Photos from the image-classification dataset "router_dataset" in the GitHub repository dhawsespandan/pbl-paper. Its 3 classes are: flower, fruit, leaf.

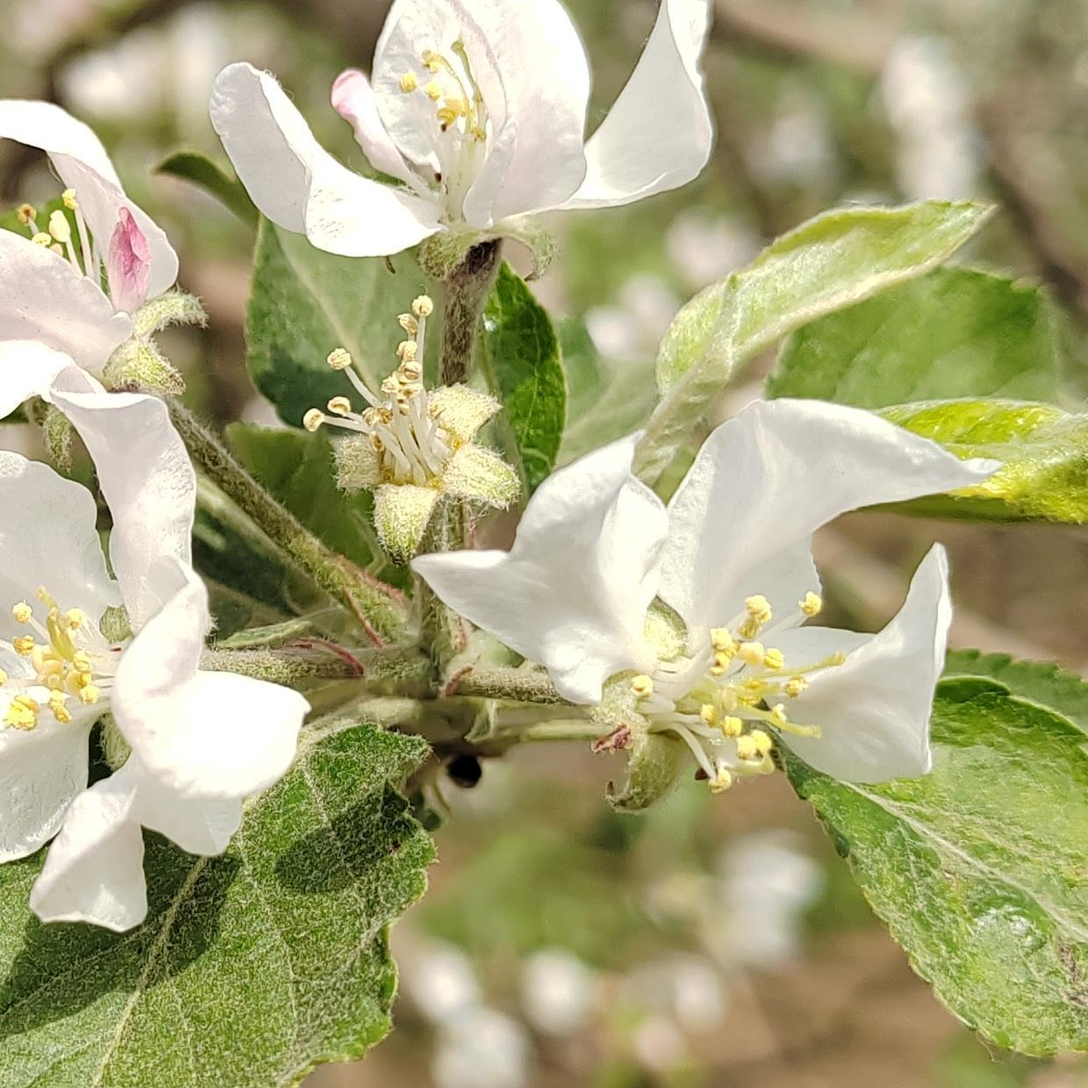
Label: flower

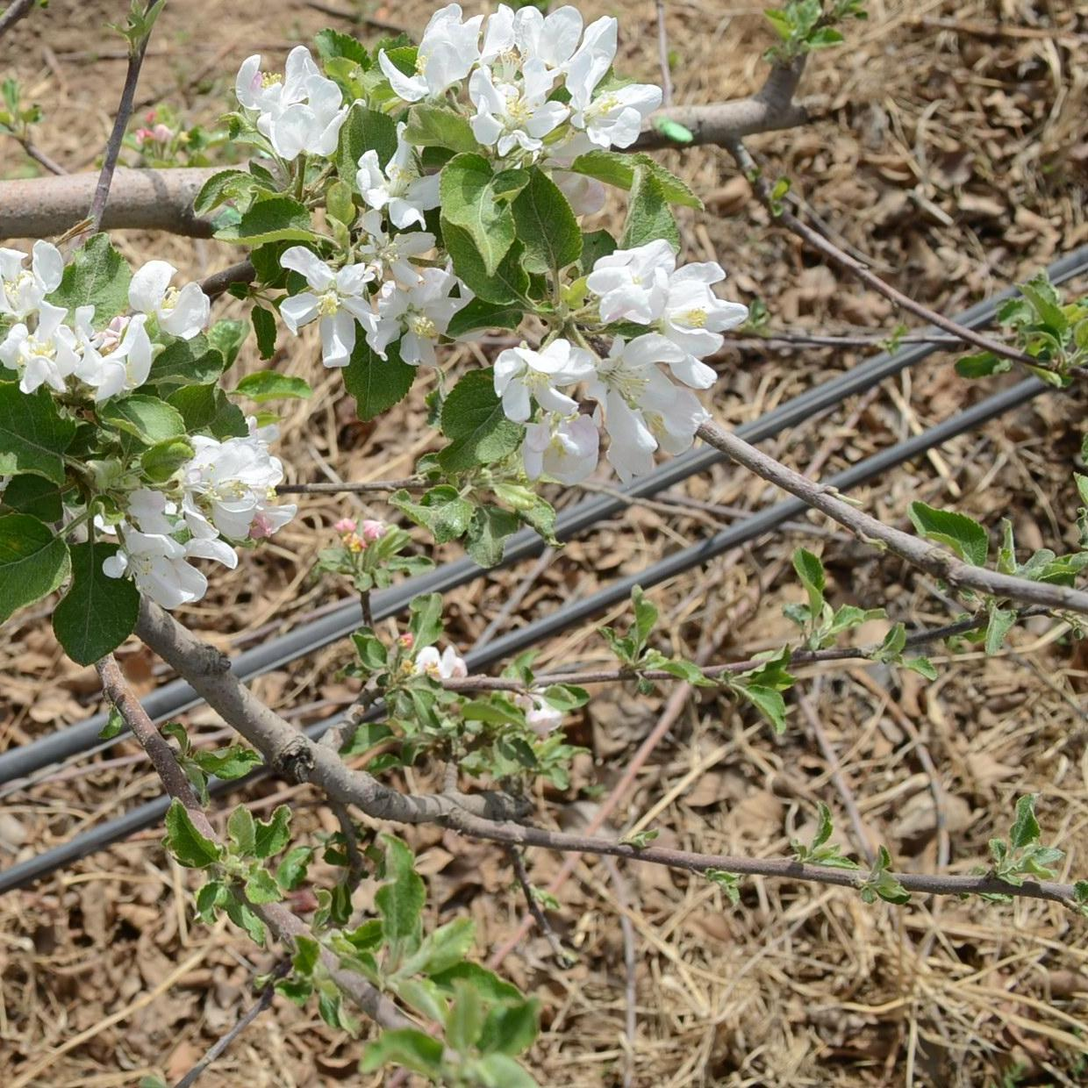
Label: flower

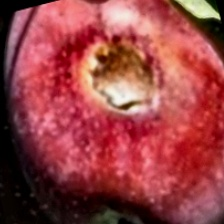
Label: fruit

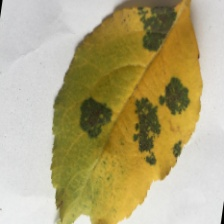
Label: leaf

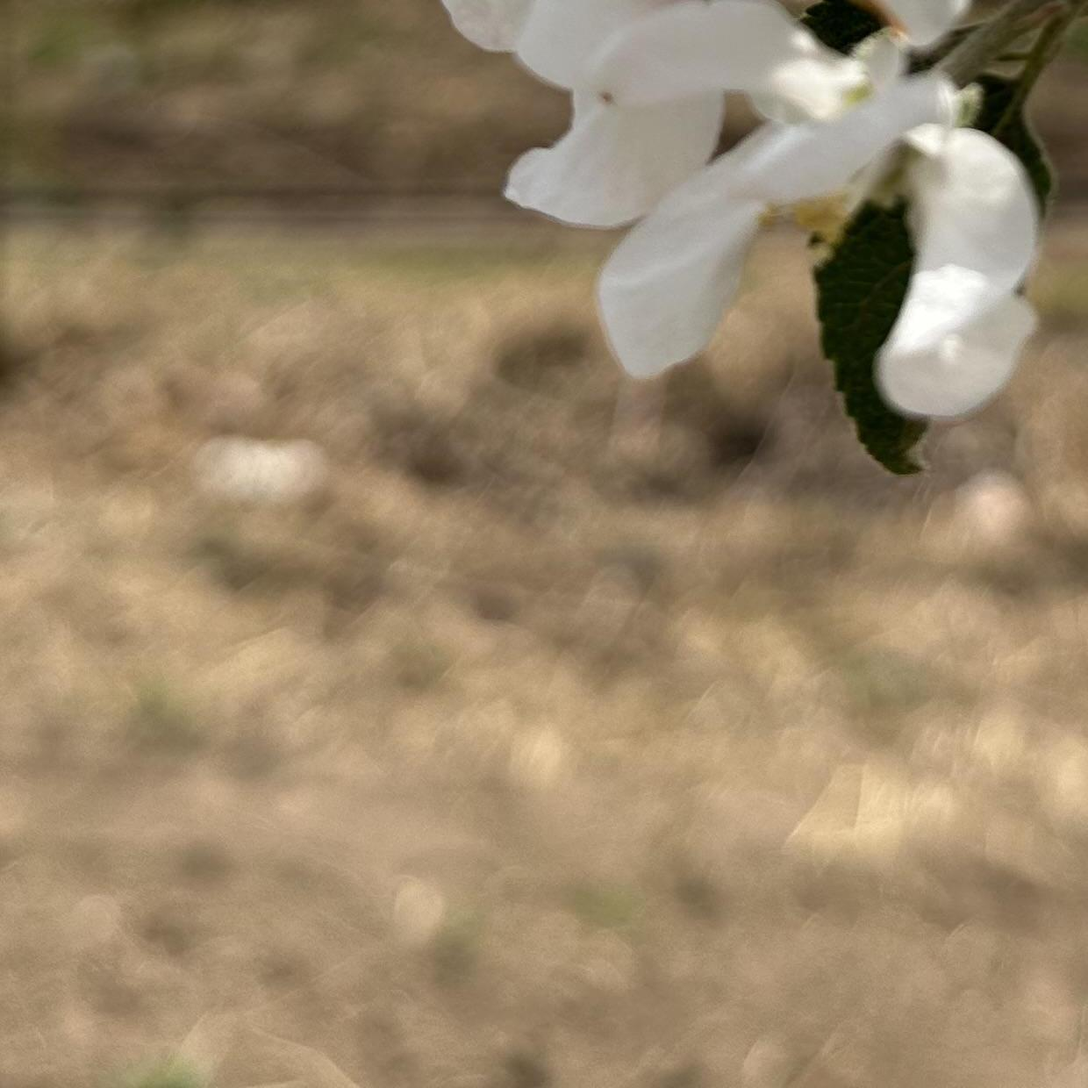
Label: flower

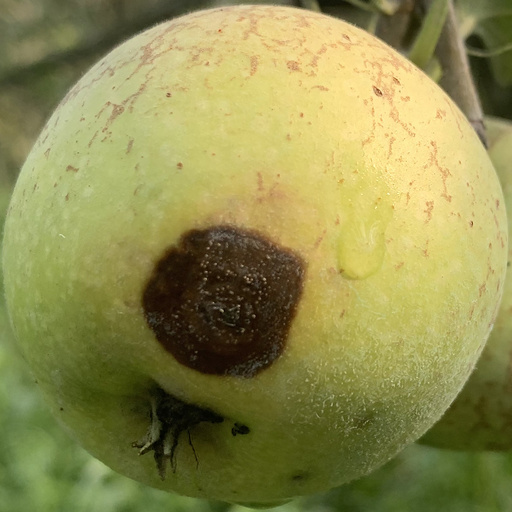
Label: fruit
